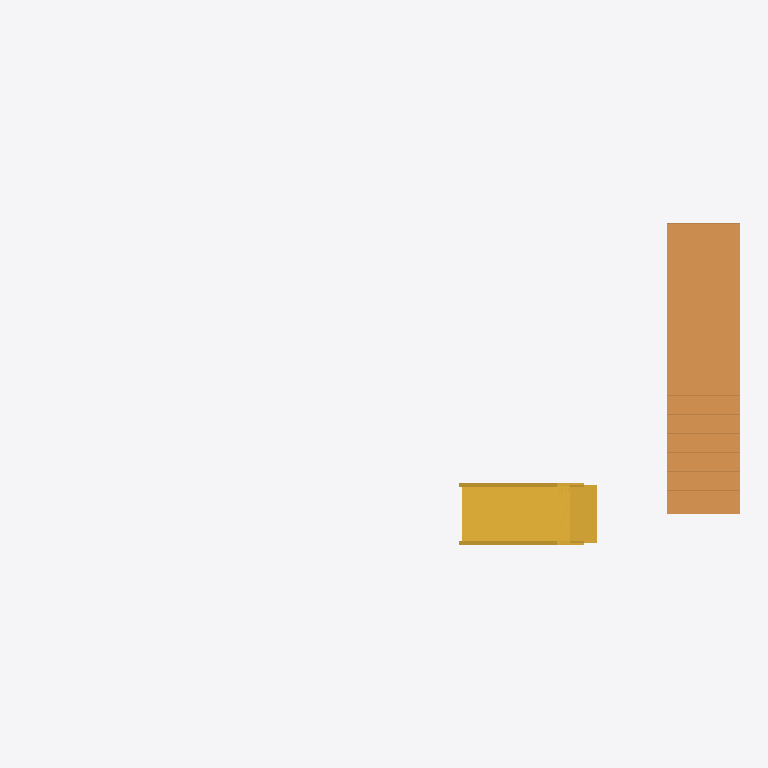
Plan cut of the same IFC building model at storey 'Planta Baja' (level 0.00 m, cut at 1.40 m), seen from above with north up, elements coloured by IFC class: 1 ramp flight (orange), 1 stair (yellow). Cut surfaces are drawn darker.
Extent 14.8 m × 6.7 m × 3.8 m (x, y, z). Storeys (2): Planta Baja at 0.00 m; Planta Primera at 3.50 m. Elements (9): 6 IfcBuildingElementPart, 1 IfcRampFlight, 1 IfcSlab, 1 IfcStair.

HEADER;
FILE_DESCRIPTION(('ViewDefinition [CoordinationView]'),'2;1');
FILE_NAME('','2026-06-23T09:36:26',(''),(''),'IfcOpenShell 0.8.5-1c5b825','IfcOpenShell 0.8.5-1c5b825','');
FILE_SCHEMA(('IFC4X3'));
ENDSEC;
DATA;
#1=IFCPROJECT('1QV2kExg9AKf95cWT$RHuC',$,'Demo v0.6 — forjado unidireccional + escalera U (zanca/meseta) + rampa peldañeada',$,$,$,$,(#10),#5);
#12=IFCSITE('0m_$8v4m1FCBbPI5Kr42z9',$,'Emplazamiento',$,$,$,$,$,$,$,$,$,$,$);
#13=IFCBUILDING('0N5KCTwQD85hBtH7ZoWgFG',$,'Edificio',$,$,$,$,$,$,$,$,$);
#16=IFCBUILDINGSTOREY('1sK0jo4Ij5sALMX8WvPTwq',$,'Planta Baja',$,$,$,$,$,$,0.0);
#18=IFCBUILDINGSTOREY('159tzk52z8CPMasnjWHg7p',$,'Planta Primera',$,$,$,$,$,$,3.5);
#411=IFCRAMPFLIGHT('2cEXNJO2zEpRhdr2jC67v9',$,'Rampa_pelda',$,$,#422,#410,$,$);
#651=IFCSTAIR('116OCLg312mxIX$le6SHFD',$,'Escalera_U',$,$,#661,$,$,$);
ENDSEC;
